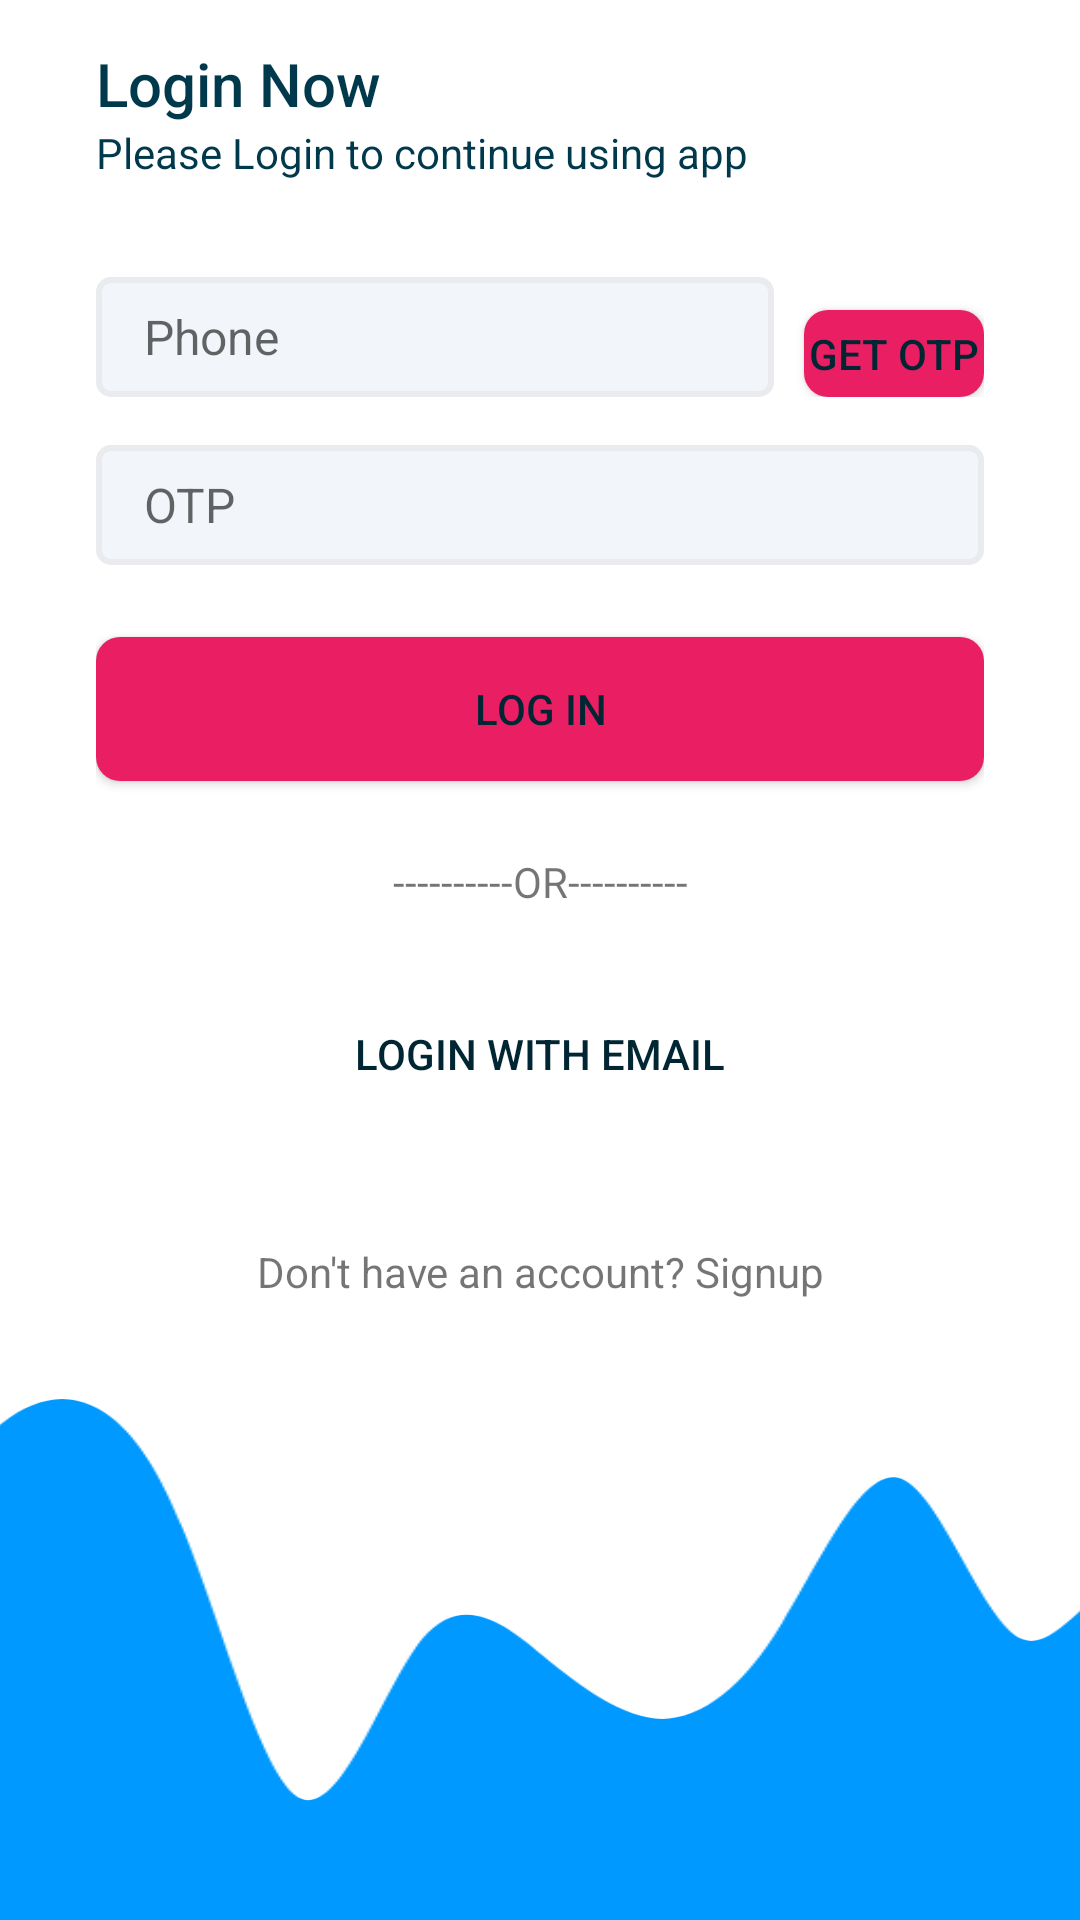

Here is an Android app screen rendered from its layout file. Give the layout XML and the strings, colors and styles it references.
<!-- AndroidManifest.xml: application theme Theme.Project -->
<!-- res/layout/activity_login_otp.xml -->
<?xml version="1.0" encoding="utf-8"?>
<androidx.constraintlayout.widget.ConstraintLayout xmlns:android="http://schemas.android.com/apk/res/android"
    xmlns:app="http://schemas.android.com/apk/res-auto"
    xmlns:tools="http://schemas.android.com/tools"
    android:layout_width="match_parent"
    android:layout_height="match_parent"
    tools:context=".LoginOtp">

    <LinearLayout
        android:orientation="vertical"
        android:layout_width="0dp"
        android:layout_height="0dp"
        app:layout_constraintBottom_toTopOf="@+id/imageView2"
        app:layout_constraintEnd_toEndOf="parent"
        android:gravity="center_vertical"
        android:paddingStart="32dp"
        android:paddingEnd="32dp"
        app:layout_constraintStart_toStartOf="parent"
        app:layout_constraintTop_toTopOf="parent">

        <TextView
            android:id="@+id/textView3"
            android:layout_width="match_parent"
            android:layout_height="wrap_content"
            style="@style/TextAppearance.AppCompat.Title"
            android:textColor="@color/colorPrimaryText"
            android:text="Login Now" />

        <TextView
            android:id="@+id/textView4"
            android:layout_width="wrap_content"
            android:layout_height="wrap_content"
            style="@style/TextAppearance.AppCompat.Body1"
            android:textColor="@color/colorPrimaryText"
            android:text="Please Login to continue using app" />

        <LinearLayout
            android:orientation="horizontal"
            android:layout_width="match_parent"
            android:layout_height="wrap_content">

            <EditText
                android:id="@+id/etMobile"
                android:layout_width="226dp"
                android:layout_height="wrap_content"
                android:layout_marginTop="32dp"
                android:background="@drawable/edit_text_background"
                android:ems="10"
                android:hint="Phone"
                android:inputType="phone"
                android:maxLength="10"
                android:textSize="16sp" />

            <Button
                android:id="@+id/btnOTP"
                android:layout_width="wrap_content"
                android:layout_height="29dp"
                android:layout_gravity="bottom"
                android:layout_marginLeft="10dp"
                android:background="@drawable/btn_primary"
                android:text="Get OTP"
                android:textColor="@color/colorPrimaryTextOpaque"
                app:backgroundTint="@null" />
        </LinearLayout>

        <EditText
            android:id="@+id/etOTP"
            android:background="@drawable/edit_text_background"
            android:layout_width="match_parent"
            android:layout_height="wrap_content"
            android:layout_marginTop="16dp"
            android:hint="OTP"
            android:maxLength="6"
            android:textSize="16sp"
            android:ems="6"
            android:inputType="numberPassword" />

        <Button
            android:background="@drawable/btn_primary"

            android:id="@+id/btnLogin"
            android:layout_marginTop="24dp"
            android:layout_width="match_parent"
            android:layout_height="wrap_content"
            android:textColor="@color/colorPrimaryTextOpaque"
            android:text="Log In" />

        <TextView
            android:id="@+id/textView6"
            android:layout_width="match_parent"
            android:layout_height="wrap_content"
            android:layout_marginTop="24dp"
            android:textAlignment="center"
            android:text="----------OR----------" />


        <Button
            android:id="@+id/btnEmail"
            android:layout_width="match_parent"
            android:layout_height="wrap_content"
            android:layout_marginTop="24dp"
            android:textAlignment="center"
            android:background="@drawable/btn_otp"
            android:textColor="@color/colorPrimaryTextOpaque"
            app:backgroundTint="@null"
            android:text="Login with Email" />

        <TextView
            android:id="@+id/btnSignUp"
            android:layout_width="match_parent"
            android:layout_height="wrap_content"
            android:layout_marginTop="24dp"
            android:textAlignment="center"
            android:padding="15dp"
            android:text="Don't have an account? Signup" />

    </LinearLayout>

    <ImageView
        android:id="@+id/imageView2"
        android:layout_width="411dp"
        android:layout_height="177dp"
        android:scaleType="center"
        app:layout_constraintBottom_toBottomOf="parent"
        app:layout_constraintEnd_toEndOf="parent"
        app:layout_constraintStart_toStartOf="parent"
        android:src="@drawable/ic_wave" />
</androidx.constraintlayout.widget.ConstraintLayout>
<!-- resources referenced by this layout -->
<resources>
  <color name="colorPrimaryText">#00394c</color>
  <color name="colorPrimaryTextOpaque">#002633</color>
  <!-- drawable btn_primary (drawable) -->
  <?xml version="1.0" encoding="utf-8"?>
  <shape xmlns:android="http://schemas.android.com/apk/res/android">
      <solid android:color="@color/colorAccent" />
      <corners android:radius="8dp" />
      <size android:height="16dp" />
  </shape>
  <!-- drawable edit_text_background (drawable) -->
  <?xml version="1.0" encoding="utf-8"?>
  <shape xmlns:android="http://schemas.android.com/apk/res/android">
  <solid android:color="@color/colorEditTextBgColor"></solid>
  <corners android:radius="4dp"></corners>
  <size android:height="40dp"></size>
      <padding android:bottom="8dp" android:left="16dp" android:right="8dp" android:top="8dp"></padding>
  <stroke android:color="@color/colorEditTextBorderColor" android:width="2dp"></stroke>
  </shape>
  <!-- drawable ic_wave: vector/xml drawable (drawable, 2264 chars, omitted) -->
  <style name="Theme.Project" parent="Theme.MaterialComponents.Light.NoActionBar">
          
          <item name="colorPrimary">@color/colorPrimary</item>
          <item name="colorPrimaryVariant">@color/colorPrimaryDark</item>
          <item name="colorOnPrimary">@color/white</item>
          
          <item name="colorSecondary">@color/teal_200</item>
          <item name="colorSecondaryVariant">@color/teal_700</item>
          <item name="colorOnSecondary">@color/white</item>
          
          <item name="android:statusBarColor" tools:targetApi="l">?attr/colorPrimary</item>
          
      </style>
  <color name="colorAccent">#E91E63</color>
  <color name="colorEditTextBgColor">#f2f5fa</color>
  <color name="colorEditTextBorderColor">#E9EBEF</color>
  <color name="colorPrimary">#00bfff</color>
  <color name="colorPrimaryDark">#ffffff</color>
  <color name="white">#FFFFFFFF</color>
  <color name="teal_200">#FF03DAC5</color>
  <color name="teal_700">#FF018786</color>
</resources>
